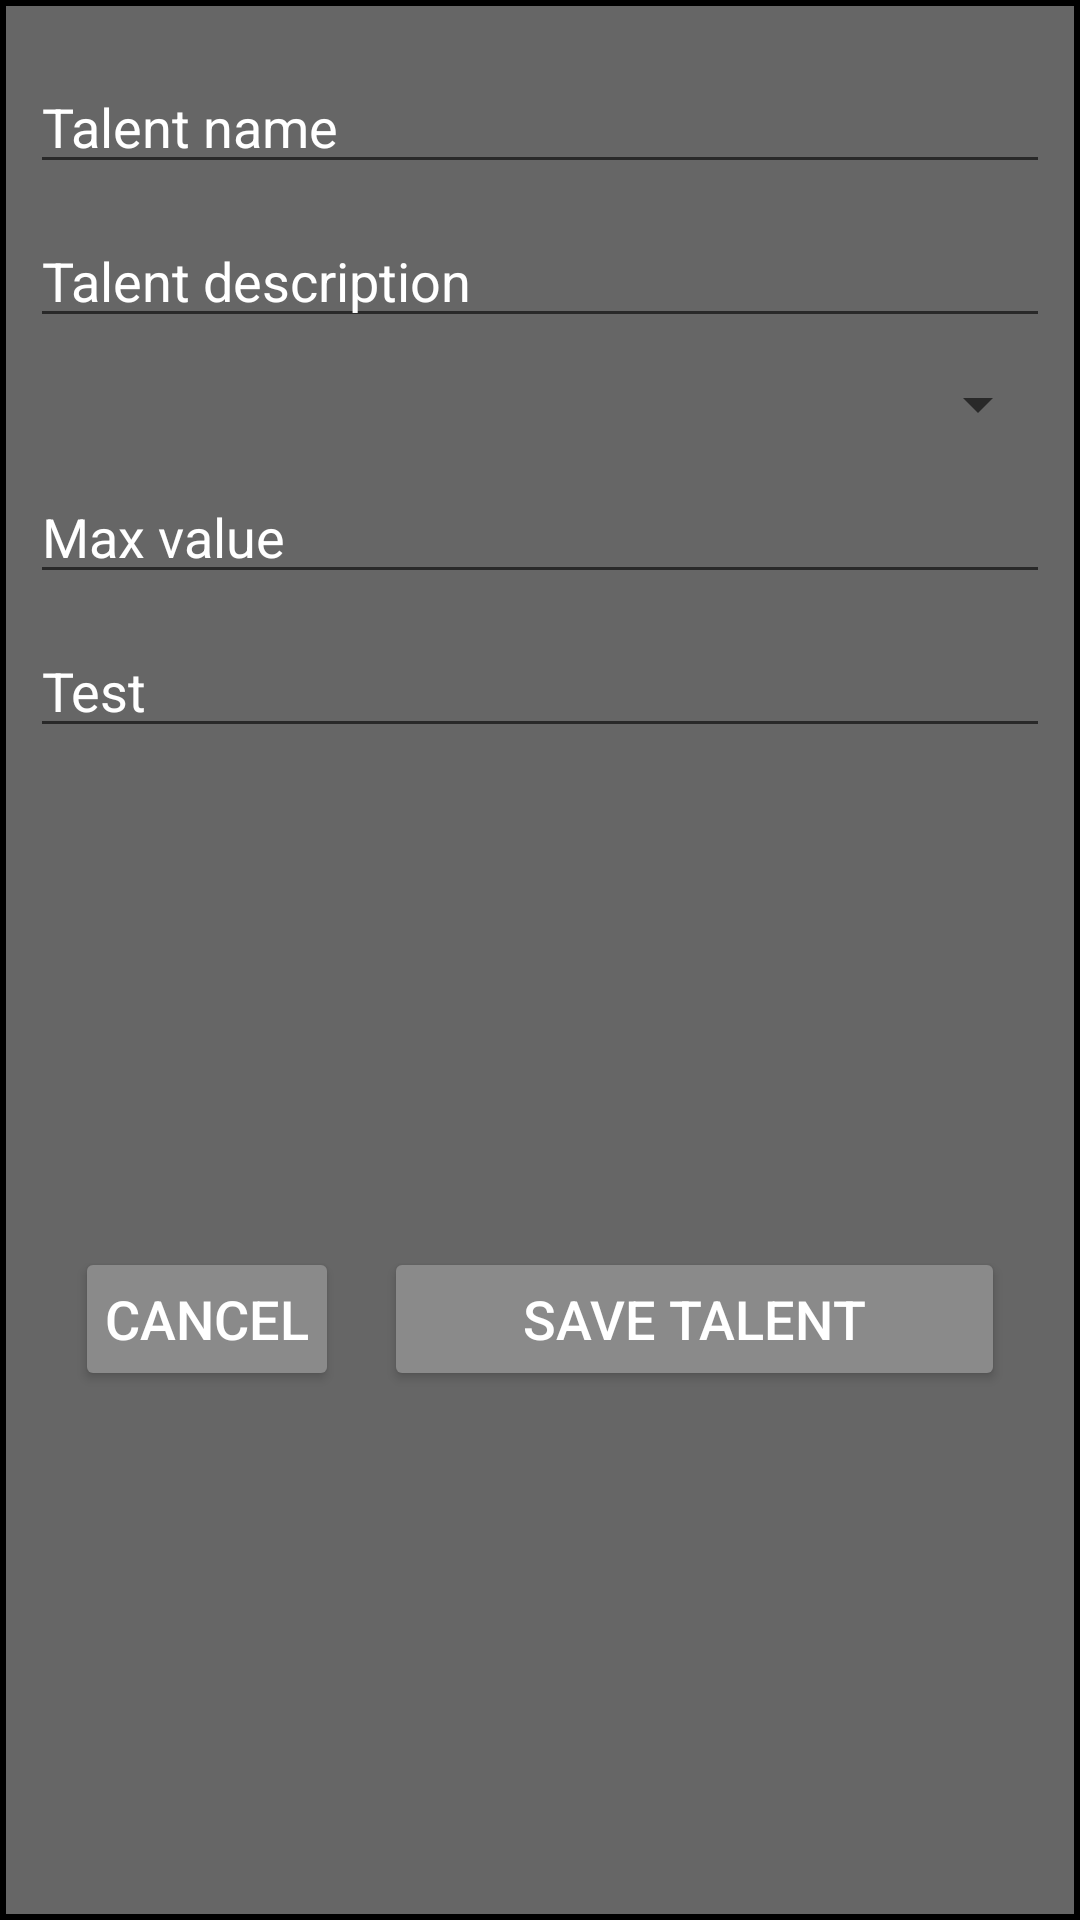

Android layout source for this screen:
<!-- AndroidManifest.xml: application theme Theme.WarhammerRPFBestiary -->
<!-- res/layout/talent_card_item_create.xml -->
<?xml version="1.0" encoding="utf-8"?>
<androidx.constraintlayout.widget.ConstraintLayout xmlns:android="http://schemas.android.com/apk/res/android"
    xmlns:app="http://schemas.android.com/apk/res-auto"
    xmlns:tools="http://schemas.android.com/tools"
    android:layout_width="match_parent"
    android:layout_height="match_parent"
    android:background="@drawable/card_background_list"
    android:padding="10dp">

    <com.google.android.material.textfield.TextInputEditText
        android:id="@+id/text_input_edit_text_talent_name"
        android:layout_width="match_parent"
        android:layout_height="wrap_content"
        android:layout_marginTop="10dp"
        android:hint="@string/talent_name"
        android:textColor="@color/white"
        android:textColorHint="@color/white"
        android:inputType="textCapSentences"
        app:layout_constraintEnd_toEndOf="parent"
        app:layout_constraintStart_toStartOf="parent"
        app:layout_constraintTop_toTopOf="parent" />

    <com.google.android.material.textfield.TextInputEditText
        android:id="@+id/text_input_edit_text_talent_description"
        android:layout_width="match_parent"
        android:layout_height="wrap_content"
        android:hint="@string/talent_description"
        android:inputType="textMultiLine|textCapSentences"
        android:textColor="@color/white"
        android:lines="8"
        android:maxLines="10"
        android:minLines="1"
        android:layout_marginTop="10dp"
        android:scrollbars="vertical"
        android:textColorHint="@color/white"
        app:layout_constraintEnd_toEndOf="parent"
        app:layout_constraintStart_toStartOf="parent"
        app:layout_constraintTop_toBottomOf="@+id/text_input_edit_text_talent_name" />

    <Spinner
        android:id="@+id/attribute_spinner"
        android:layout_width="match_parent"
        android:layout_height="wrap_content"
        app:layout_constraintEnd_toEndOf="parent"
        android:layout_marginTop="10dp"
        app:layout_constraintStart_toStartOf="parent"
        app:layout_constraintTop_toBottomOf="@+id/text_input_edit_text_talent_description" />

    <com.google.android.material.textfield.TextInputEditText
        android:id="@+id/text_input_edit_text_talent_max_value"
        android:layout_width="match_parent"
        android:layout_height="wrap_content"
        android:hint="@string/max_value"
        android:layout_marginTop="10dp"
        android:inputType="textMultiLine|textCapSentences"
        android:textColor="@color/white"
        android:lines="8"
        android:maxLines="10"
        android:minLines="1"
        android:scrollbars="vertical"
        android:textColorHint="@color/white"
        app:layout_constraintEnd_toEndOf="parent"
        app:layout_constraintStart_toStartOf="parent"
        app:layout_constraintTop_toBottomOf="@+id/attribute_spinner" />

    <com.google.android.material.textfield.TextInputEditText
        android:id="@+id/text_input_edit_text_talent_test"
        android:layout_width="match_parent"
        android:layout_height="wrap_content"
        android:layout_marginTop="10dp"
        android:hint="@string/test"
        android:inputType="textMultiLine|textCapSentences"
        android:textColor="@color/white"
        android:lines="8"
        android:maxLines="10"
        android:minLines="1"
        android:scrollbars="vertical"
        android:textColorHint="@color/white"
        app:layout_constraintEnd_toEndOf="parent"
        app:layout_constraintStart_toStartOf="parent"
        app:layout_constraintTop_toBottomOf="@+id/text_input_edit_text_talent_max_value" />


    <androidx.appcompat.widget.AppCompatButton
        android:id="@+id/button_cancel"
        style="@style/SelectionButton"
        android:layout_width="0dp"
        android:layout_height="wrap_content"
        android:layout_margin="15dp"
        android:text="@string/cancel"
        app:layout_constraintBottom_toBottomOf="parent"
        app:layout_constraintStart_toStartOf="parent"
        app:layout_constraintTop_toBottomOf="@+id/text_input_edit_text_talent_test" />

    <androidx.appcompat.widget.AppCompatButton
        android:id="@+id/button_save_talent"
        style="@style/SelectionButton"
        android:layout_width="0dp"
        android:layout_height="wrap_content"
        android:layout_margin="15dp"
        android:text="@string/save_talent"
        app:layout_constraintBottom_toBottomOf="parent"
        app:layout_constraintEnd_toEndOf="parent"
        app:layout_constraintStart_toEndOf="@id/button_cancel"
        app:layout_constraintTop_toBottomOf="@+id/text_input_edit_text_talent_test" />

</androidx.constraintlayout.widget.ConstraintLayout>
<!-- resources referenced by this layout -->
<resources>
  <color name="white">#FFFFFFFF</color>
  <!-- drawable card_background_list (drawable) -->
  <shape xmlns:android="http://schemas.android.com/apk/res/android" android:shape="rectangle" >
      <solid android:color="#666666" />
      <stroke android:width="2dip" android:color="@color/black"/>
  </shape>
  <string name="cancel">Cancel</string>
  <string name="max_value">Max value</string>
  <string name="save_talent">Save Talent</string>
  <string name="talent_description">Talent description</string>
  <string name="talent_name">Talent name</string>
  <string name="test">Test</string>
  <style name="SelectionButton" parent="Widget.AppCompat.Button">
          <item name="android:textColor">@color/white</item>
          <item name="android:textSize">18sp</item>
          <item name="android:padding">0dp</item>
          <item name="android:backgroundTint">@color/button_no_pressed_tint</item>
      </style>
  <style name="Theme.WarhammerRPFBestiary" parent="Theme.MaterialComponents.DayNight.DarkActionBar">
          
          <item name="colorPrimary">@color/purple_500</item>
          <item name="colorPrimaryVariant">@color/purple_700</item>
          <item name="colorOnPrimary">@color/white</item>
          
          <item name="colorSecondary">@color/teal_200</item>
          <item name="colorSecondaryVariant">@color/teal_700</item>
          <item name="colorOnSecondary">@color/black</item>
          
          <item name="android:statusBarColor" tools:targetApi="l">?attr/colorPrimaryVariant</item>
          
      </style>
  <color name="black">#FF000000</color>
  <color name="purple_500">#666666</color>
  <color name="purple_700">#666666</color>
  <color name="teal_200">#FF03DAC5</color>
  <color name="teal_700">#FF018786</color>
</resources>
